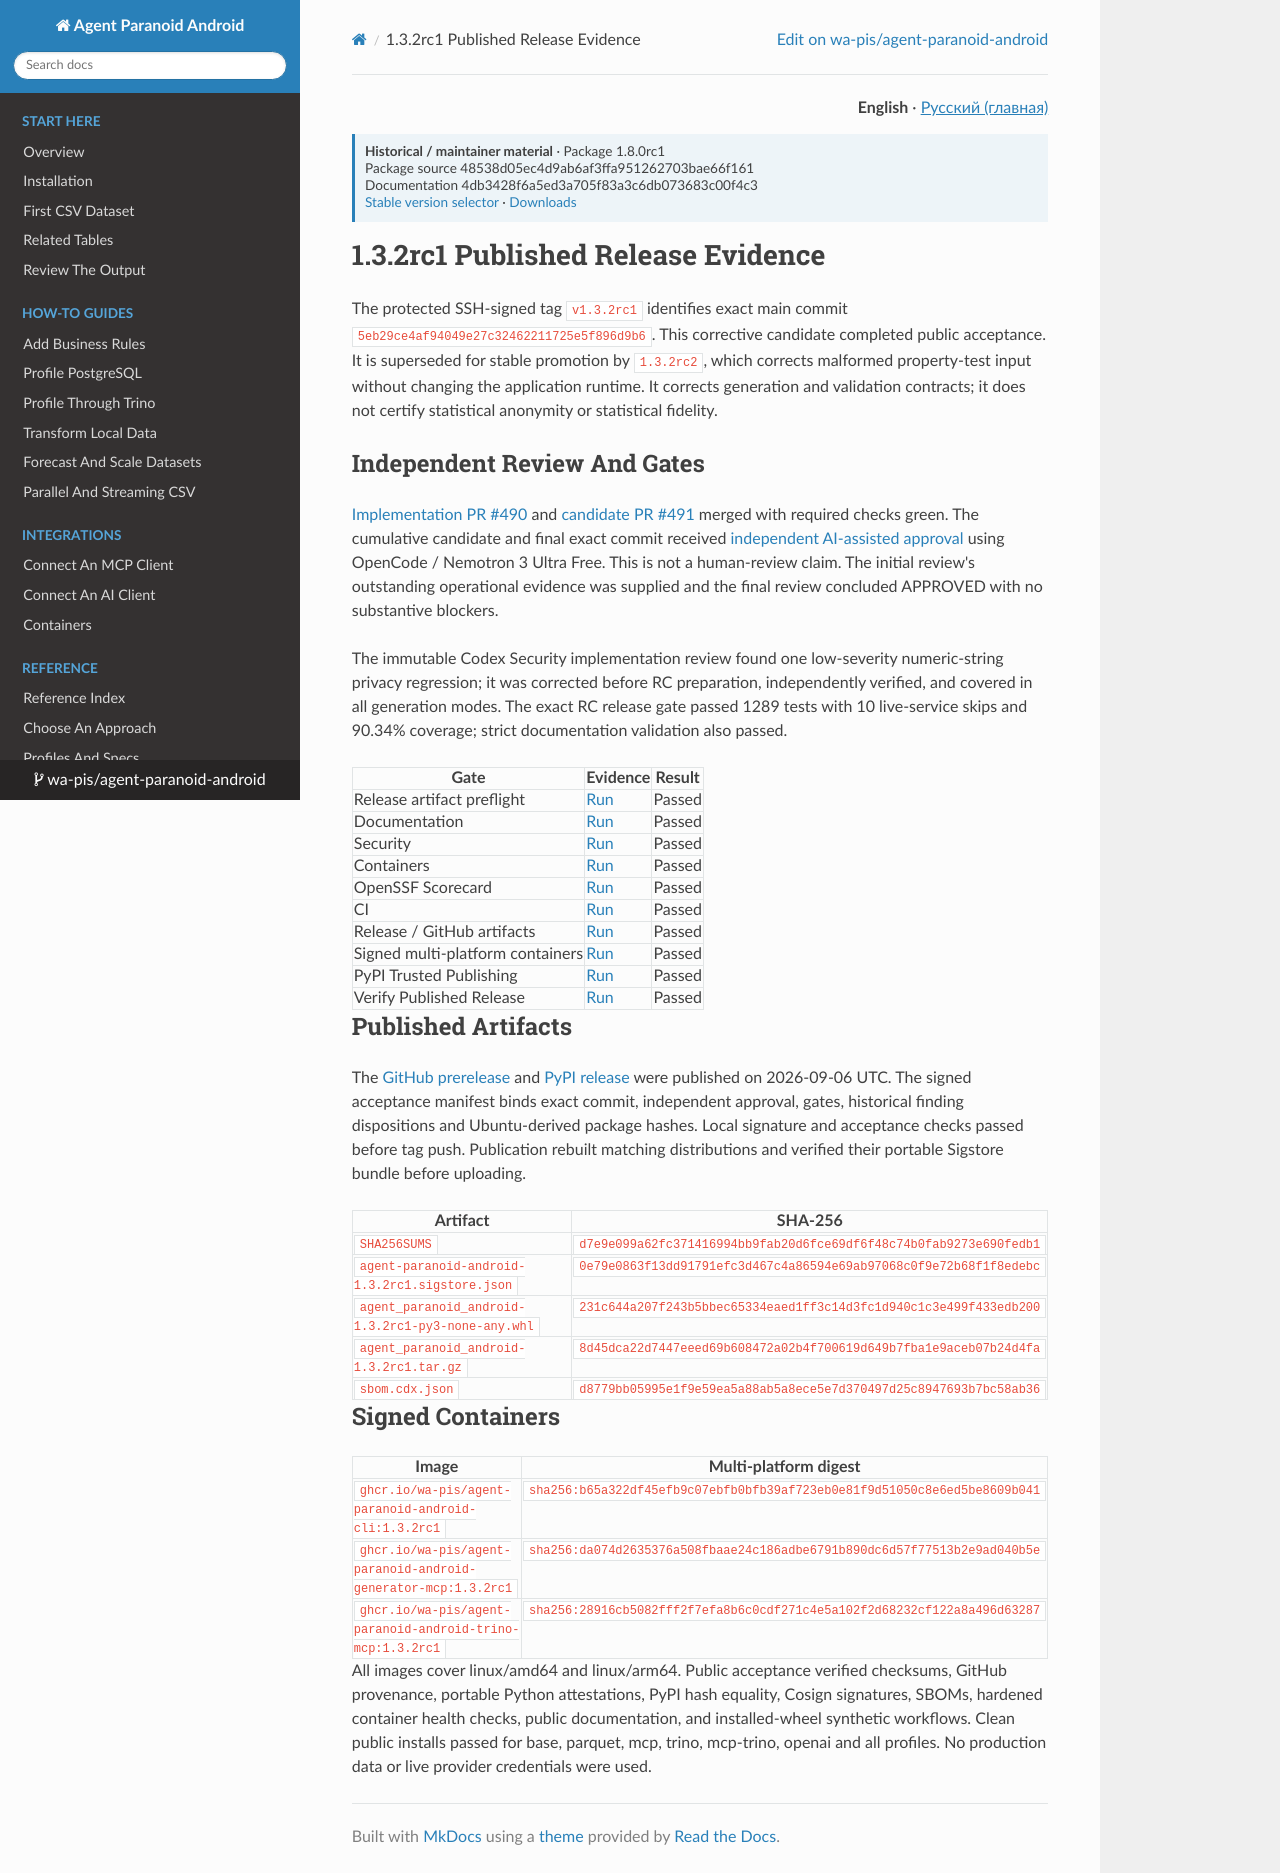

repository: wa-pis/agent-paranoid-android · page: versions/1.8.0rc1/release-evidence-1.3.2rc1/index.html · generator: mkdocs

# 1.3.2rc1 Published Release Evidence

The protected SSH-signed tag `v1.3.2rc1` identifies exact main commit
`5eb29ce4af94049e27c32462211725e5f896d9b6`. This corrective candidate completed public acceptance. It is superseded for
stable promotion by `1.3.2rc2`, which corrects malformed property-test input
without changing the application runtime.
It corrects generation and validation contracts; it does not certify statistical
anonymity or statistical fidelity.

## Independent Review And Gates

[Implementation PR #490](https://github.com/wa-pis/agent-paranoid-android/pull/490)
and [candidate PR #491](https://github.com/wa-pis/agent-paranoid-android/pull/491)
merged with required checks green. The cumulative candidate and final exact
commit received [independent AI-assisted approval](https://github.com/wa-pis/agent-paranoid-android/issues/492)
using OpenCode / Nemotron 3 Ultra Free. This is not a human-review claim.
The initial review's outstanding operational evidence was supplied and the
final review concluded APPROVED with no substantive blockers.

The immutable Codex Security implementation review found one low-severity
numeric-string privacy regression; it was corrected before RC preparation,
independently verified, and covered in all generation modes. The exact RC
release gate passed 1289 tests with 10 live-service skips and 90.34% coverage;
strict documentation validation also passed.

| Gate | Evidence | Result |
| --- | --- | --- |
| Release artifact preflight | [Run](https://github.com/wa-pis/agent-paranoid-android/actions/runs/34056927396) | Passed |
| Documentation | [Run](https://github.com/wa-pis/agent-paranoid-android/actions/runs/34056912434) | Passed |
| Security | [Run](https://github.com/wa-pis/agent-paranoid-android/actions/runs/34056912537) | Passed |
| Containers | [Run](https://github.com/wa-pis/agent-paranoid-android/actions/runs/34056912458) | Passed |
| OpenSSF Scorecard | [Run](https://github.com/wa-pis/agent-paranoid-android/actions/runs/34056912360) | Passed |
| CI | [Run](https://github.com/wa-pis/agent-paranoid-android/actions/runs/34056912445) | Passed |
| Release / GitHub artifacts | [Run](https://github.com/wa-pis/agent-paranoid-android/actions/runs/34057434330) | Passed |
| Signed multi-platform containers | [Run](https://github.com/wa-pis/agent-paranoid-android/actions/runs/34057434324) | Passed |
| PyPI Trusted Publishing | [Run](https://github.com/wa-pis/agent-paranoid-android/actions/runs/34057556703) | Passed |
| Verify Published Release | [Run](https://github.com/wa-pis/agent-paranoid-android/actions/runs/34057671253) | Passed |

## Published Artifacts

The [GitHub prerelease](https://github.com/wa-pis/agent-paranoid-android/releases/tag/v1.3.2rc1)
and [PyPI release](https://pypi.org/project/agent-paranoid-android/1.3.2rc1/)
were published on 2026-09-06 UTC. The signed acceptance manifest binds exact
commit, independent approval, gates, historical finding dispositions and
Ubuntu-derived package hashes. Local signature and acceptance checks passed
before tag push. Publication rebuilt matching distributions and verified their
portable Sigstore bundle before uploading.

| Artifact | SHA-256 |
| --- | --- |
| `SHA256SUMS` | `d7e9e099a62fc371416994bb9fab20d6fce69df6f48c74b0fab9273e690fedb1` |
| `agent-paranoid-android-1.3.2rc1.sigstore.json` | `0e79e0863f13dd91791efc3d467c4a86594e69ab97068c0f9e72b68f1f8edebc` |
| `agent_paranoid_android-1.3.2rc1-py3-none-any.whl` | `231c644a207f243b5bbec65334eaed1ff3c14d3fc1d940c1c3e499f433edb200` |
| `agent_paranoid_android-1.3.2rc1.tar.gz` | `8d45dca22d7447eeed69b608472a02b4f700619d649b7fba1e9aceb07b24d4fa` |
| `sbom.cdx.json` | `d8779bb05995e1f9e59ea5a88ab5a8ece5e7d370497d25c8947693b7bc58ab36` |

## Signed Containers

| Image | Multi-platform digest |
| --- | --- |
| `ghcr.io/wa-pis/agent-paranoid-android-cli:1.3.2rc1` | `sha256:b65a322df45efb9c07ebfb0bfb39af723eb0e81f9d51050c8e6ed5be8609b041` |
| `ghcr.io/wa-pis/agent-paranoid-android-generator-mcp:1.3.2rc1` | `sha256:da074d2635376a508fbaae24c186adbe6791b890dc6d57f77513b2e9ad040b5e` |
| `ghcr.io/wa-pis/agent-paranoid-android-trino-mcp:1.3.2rc1` | `sha256:28916cb5082fff2f7efa8b6c0cdf271c4e5a102f2d68232cf122a8a496d63287` |

All images cover linux/amd64 and linux/arm64. Public acceptance verified
checksums, GitHub provenance, portable Python attestations, PyPI hash equality,
Cosign signatures, SBOMs, hardened container health checks, public documentation,
and installed-wheel synthetic workflows. Clean public installs passed for base,
parquet, mcp, trino, mcp-trino, openai and all profiles. No production data or
live provider credentials were used.
